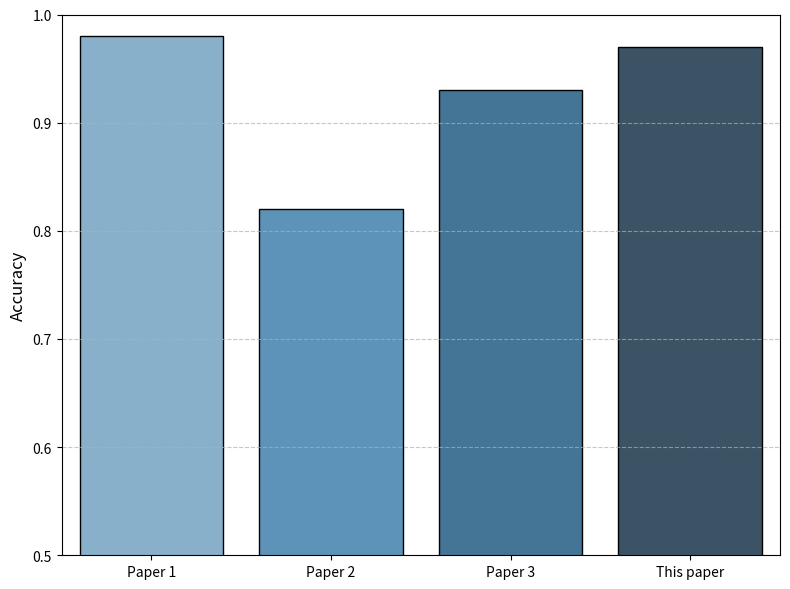

This chart was generated by the following Python code:
import matplotlib.pyplot as plt
import seaborn as sns
import pandas as pd

# Data
accuracy_score = pd.DataFrame({
    "paper": ["Paper 1", "Paper 2", "Paper 3", "This paper"],
    "accuracy": [0.98, 0.82, 0.93, 0.97]
})

# Plot
plt.figure(figsize=(8, 6))  # Adjust figure size for better proportions
sns.barplot(
    x="paper", 
    y="accuracy", 
    data=accuracy_score, 
    palette="Blues_d",  # Add a visually appealing color palette
    edgecolor="black"  # Add borders to bars
)

# Customizations

plt.ylabel("Accuracy", fontsize=12)
plt.xlabel("", fontsize=12)
plt.ylim(0.5, 1)
plt.grid(axis="y", linestyle="--", alpha=0.7)  # Add gridlines for better readability

# Remove legend (optional here since it's not needed)
# If needed in other plots, `plt.legend()` can be used

# Adjust tick label size
plt.xticks(fontsize=10)
plt.yticks(fontsize=10)

# Display the plot
plt.tight_layout()  # Ensure everything fits within the figure
plt.show()
